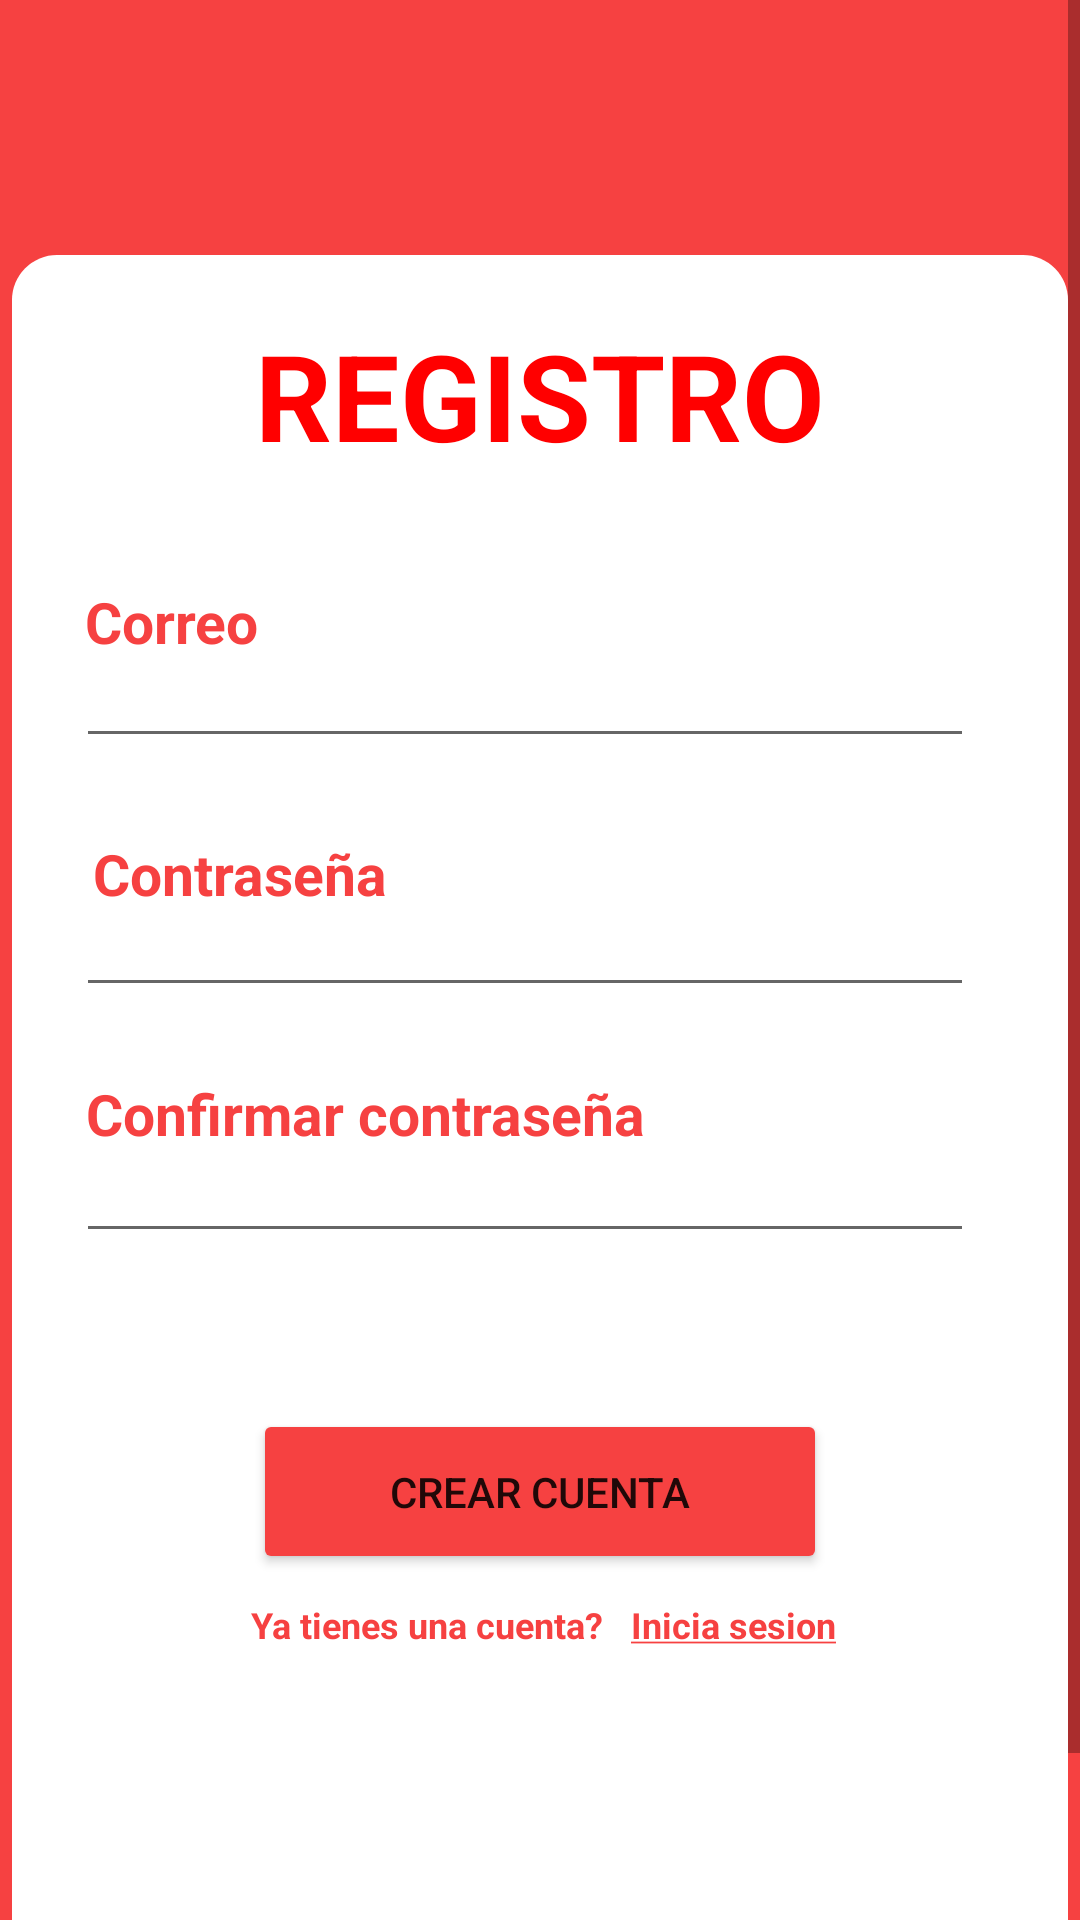

Layout XML and referenced resources for this Android screen:
<!-- AndroidManifest.xml: activity theme Theme.TPO.Registro -->
<!-- res/layout/activity_registro.xml -->
<?xml version="1.0" encoding="utf-8"?>
<ScrollView xmlns:android="http://schemas.android.com/apk/res/android"
    xmlns:app="http://schemas.android.com/apk/res-auto"
    xmlns:tools="http://schemas.android.com/tools"
    android:layout_width="match_parent"
    android:background="@color/red"
    android:layout_height="match_parent">
    <androidx.constraintlayout.widget.ConstraintLayout
        android:layout_width="match_parent"
        android:layout_height="match_parent"
        tools:context=".RegistroActivity">

        <ImageButton
            android:id="@+id/imageButton"
            android:layout_width="50dp"
            android:layout_height="50dp"
            android:layout_marginTop="25dp"
            android:background="@color/red"
            android:onClick="botonRetrocederRegistro"
            android:src="@drawable/ic_back_button"
            app:layout_constraintEnd_toEndOf="parent"
            app:layout_constraintHorizontal_bias="0.045"
            app:layout_constraintStart_toStartOf="parent"
            app:layout_constraintTop_toTopOf="parent" />

        <RelativeLayout
            android:layout_width="352dp"
            android:layout_height="616dp"
            android:layout_marginTop="10dp"
            android:background="@drawable/round_form_login"
            app:layout_constraintEnd_toEndOf="parent"
            android:gravity="center_horizontal"
            app:layout_constraintStart_toStartOf="parent"
            app:layout_constraintTop_toBottomOf="@+id/imageButton">

            <TextView
                android:id="@+id/textView8"
                android:layout_width="wrap_content"
                android:layout_height="wrap_content"
                android:layout_marginTop="20dp"
                android:fontFamily="sans-serif"
                android:gravity="center"
                android:text="REGISTRO"
                android:textColor="@color/rodLOGIN"
                android:textSize="40sp"
                android:textStyle="bold"
                app:layout_constraintEnd_toEndOf="parent"
                app:layout_constraintHorizontal_bias="0.497"
                app:layout_constraintStart_toStartOf="parent"
                app:layout_constraintTop_toTopOf="parent"></TextView>

            <TextView
                android:id="@+id/textView9"
                android:layout_width="130dp"
                android:layout_height="wrap_content"
                android:layout_below="@+id/textView8"
                android:layout_alignStart="@+id/textView8"
                android:layout_alignEnd="@+id/textView8"
                android:layout_marginStart="-80dp"
                android:layout_marginTop="36dp"
                android:layout_marginEnd="166dp"
                android:fontFamily="sans-serif"
                android:gravity="center"
                android:text="Correo"
                android:textColor="@color/red"
                android:textSize="19sp"
                android:textStyle="bold"></TextView>

            <EditText
                android:id="@+id/correoRegistro"
                android:layout_width="321dp"
                android:layout_height="wrap_content"
                android:layout_below="@+id/textView8"
                android:layout_alignStart="@+id/textView8"
                android:layout_alignEnd="@+id/textView8"
                android:layout_marginStart="-60dp"
                android:layout_marginTop="45dp"
                android:layout_marginEnd="-50dp"
                android:fontFamily="sans-serif"
                android:gravity="center"
                android:textColor="@color/black"
                android:textSize="24sp"
                android:textStyle="bold" />

            <TextView
                android:id="@+id/textView11"
                android:layout_width="120dp"
                android:layout_height="wrap_content"
                android:layout_below="@+id/textView8"
                android:layout_alignStart="@+id/textView8"
                android:layout_alignEnd="@+id/textView8"
                android:layout_marginStart="-100dp"
                android:layout_marginTop="120dp"
                android:layout_marginEnd="100dp"
                android:fontFamily="sans-serif"
                android:gravity="center"
                android:text="Contraseña"
                android:textColor="@color/red"
                android:textSize="19sp"
                android:textStyle="bold"></TextView>

            <EditText
                android:id="@+id/contraRegistro"
                android:layout_width="321dp"
                android:layout_height="wrap_content"
                android:layout_below="@+id/textView8"
                android:layout_alignStart="@+id/textView8"
                android:layout_alignEnd="@+id/textView8"
                android:layout_marginStart="-60dp"
                android:layout_marginTop="128dp"
                android:layout_marginEnd="-50dp"
                android:inputType="textPassword"
                android:fontFamily="sans-serif"
                android:gravity="center"
                android:textColor="@color/black"
                android:textSize="24sp"
                android:textStyle="bold" />

            <TextView
                android:id="@+id/textView13"
                android:layout_width="223dp"
                android:layout_height="wrap_content"
                android:layout_below="@+id/textView8"
                android:layout_alignStart="@+id/textView8"
                android:layout_alignEnd="@+id/textView8"
                android:layout_marginStart="-100dp"
                android:layout_marginTop="200dp"
                android:layout_marginEnd="17dp"
                android:fontFamily="sans-serif"
                android:gravity="center"
                android:text="Confirmar contraseña"
                android:textColor="@color/red"
                android:textSize="19sp"
                android:textStyle="bold"></TextView>

            <EditText
                android:id="@+id/recontraRegistro"
                android:layout_width="321dp"
                android:layout_height="wrap_content"
                android:layout_below="@+id/textView8"
                android:layout_alignStart="@+id/textView8"
                android:layout_alignEnd="@+id/textView8"
                android:layout_marginStart="-60dp"
                android:layout_marginTop="210dp"
                android:layout_marginEnd="-50dp"
                android:inputType="textPassword"
                android:fontFamily="sans-serif"
                android:gravity="center"
                android:textColor="@color/black"
                android:textSize="24sp"
                android:textStyle="bold" />


            <Button
                android:id="@+id/botonRegistro"
                android:layout_width="109dp"
                android:layout_height="55dp"
                android:layout_below="@+id/recontraRegistro"
                android:layout_alignStart="@+id/textView8"
                android:layout_alignEnd="@+id/textView8"
                android:layout_marginStart="-1dp"
                android:layout_marginTop="52dp"
                android:layout_marginEnd="-1dp"
                android:backgroundTint="@color/red"
                android:text="Crear cuenta"
                app:cornerRadius="20dp" />

            <TextView
                android:id="@+id/textView15"
                android:layout_width="174dp"
                android:layout_height="wrap_content"
                android:layout_below="@+id/textView8"
                android:layout_alignStart="@+id/textView8"
                android:layout_alignEnd="@+id/textView8"
                android:layout_marginStart="-5dp"
                android:layout_marginTop="375dp"
                android:layout_marginEnd="71dp"
                android:fontFamily="sans-serif"
                android:gravity="center"
                android:text="Ya tienes una cuenta?"
                android:textColor="@color/red"
                android:textSize="12sp"
                android:textStyle="bold"></TextView>

            <TextView
                android:id="@+id/textView16"
                android:layout_width="wrap_content"
                android:layout_height="wrap_content"
                android:layout_below="@+id/textView8"
                android:layout_alignStart="@+id/textView8"
                android:layout_alignEnd="@+id/textView8"
                android:layout_marginStart="82dp"
                android:layout_marginTop="375dp"
                android:layout_marginEnd="-47dp"
                android:fontFamily="sans-serif"
                android:gravity="center"
                android:onClick="textoTengoCuentaRetroceder"
                android:text="@string/inicia_sesion"
                android:textColor="@color/red"
                android:textSize="12sp"
                android:textStyle="bold"></TextView>

        </RelativeLayout>


    </androidx.constraintlayout.widget.ConstraintLayout>
</ScrollView>
<!-- resources referenced by this layout -->
<resources>
  <color name="black">#FF000000</color>
  <color name="red">#F64141</color>
  <color name="rodLOGIN">#FF0000</color>
  <!-- drawable round_form_login (drawable) -->
  <?xml version="1.0" encoding="UTF-8"?>
  <shape xmlns:android="http://schemas.android.com/apk/res/android"  android:shape="rectangle" >
      <solid android:color="#FFFFFF"/>
  
      <corners android:radius="15dp"/>
  
      <padding android:left="0dp"
          android:top="0dp"
          android:right="0dp"
          android:bottom="0dp" />
  
  </shape>
  <string name="inicia_sesion"><u>Inicia sesion</u></string>
  <style name="Theme.TPO.Registro" parent="Theme.MaterialComponents.DayNight.NoActionBar">
          
          <item name="colorPrimary">#F64141</item>
          <item name="colorPrimaryVariant">#F64141</item>
          <item name="colorOnPrimary">@color/white</item>
          
          <item name="colorSecondary">@color/teal_200</item>
          <item name="colorSecondaryVariant">@color/teal_700</item>
          <item name="colorOnSecondary">@color/black</item>
          
          <item name="android:statusBarColor" tools:targetApi="l">?attr/colorPrimaryVariant</item>
          
      </style>
  <color name="white">#FFFFFFFF</color>
  <color name="teal_200">#FF03DAC5</color>
  <color name="teal_700">#FF018786</color>
</resources>
